Run: headless pygame with SDL's dummy video driver; simulated clock (each Clock.tick advances the game by its frame time, no real sleeping); random seed 0; keys injected as events and as key.get_pressed() state; mouse plan: one left click at the window centre at the start of phase 2, then a move to the lower-right quarter at the start of phase 3.
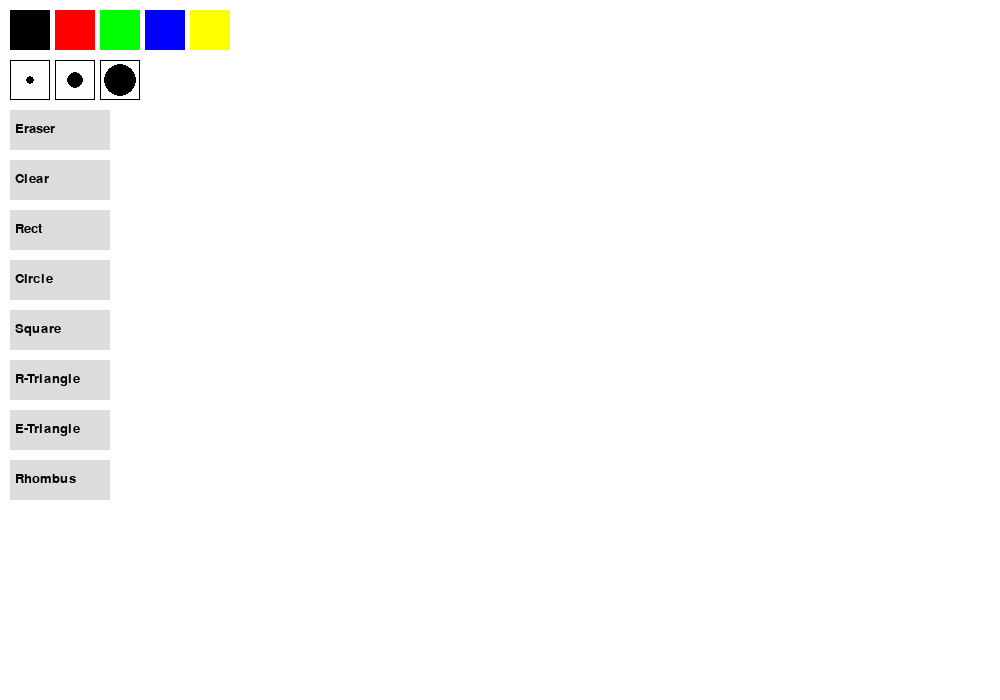
Frame 1 of 4 · flips 1–60 · no input
Frame 2 of 4 · flips 61–180 · clicked the window centre · tapped SPACE, RETURN · held RIGHT (→), D · screen unchanged from frame 1, image omitted
Frame 3 of 4 · flips 181–300 · moved the mouse to the lower-right quarter · held DOWN (↓), S · screen unchanged from frame 2, image omitted
Frame 4 of 4 · flips 301–420 · held LEFT (←), A, UP (↑), W · screen unchanged from frame 3, image omitted

The pygame program that drew these frames:

import pygame
import sys
import math

# Initialize Pygame
pygame.init()

# Screen dimensions
WIDTH, HEIGHT = 1000, 700
screen = pygame.display.set_mode((WIDTH, HEIGHT))
pygame.display.set_caption("Extended Paint - Lab 11")

# Colors
WHITE = (255, 255, 255)
BLACK = (0, 0, 0)
RED = (255, 0, 0)
GREEN = (0, 255, 0)
BLUE = (0, 0, 255)
YELLOW = (255, 255, 0)

colors = [BLACK, RED, GREEN, BLUE, YELLOW]
current_color = BLACK

brush_sizes = [4, 8, 16]
current_size = brush_sizes[0]

eraser = False
mode = "brush"  # brush, rect, circle, square, r_triangle, e_triangle, rhombus

drawing = False
start_pos = None

# Canvas to draw on
canvas = pygame.Surface((WIDTH, HEIGHT))
canvas.fill(WHITE)

font = pygame.font.SysFont(None, 20)

def draw_ui():
    """Draws the sidebar UI with tool and color selections."""
    # Color buttons
    for i, color in enumerate(colors):
        pygame.draw.rect(screen, color, (10 + i*45, 10, 40, 40))    

    # Brush size buttons
    for i, size in enumerate(brush_sizes):
        pygame.draw.rect(screen, BLACK, (10 + i*45, 60, 40, 40), 1) 
        pygame.draw.circle(screen, BLACK, (30 + i*45, 80), size)    

    # Mode buttons configuration
    modes = [
        ("Eraser", (10, 110), "eraser"),
        ("Clear", (10, 160), "clear"),
        ("Rect", (10, 210), "rect"),
        ("Circle", (10, 260), "circle"),
        ("Square", (10, 310), "square"),
        ("R-Triangle", (10, 360), "r_triangle"),
        ("E-Triangle", (10, 410), "e_triangle"),
        ("Rhombus", (10, 460), "rhombus")
    ]

    for text, pos, m in modes:
        pygame.draw.rect(screen, (220, 220, 220), (pos[0], pos[1], 100, 40))
        txt_surface = font.render(text, True, BLACK)
        screen.blit(txt_surface, (pos[0] + 5, pos[1] + 12))

def get_shape_points(mode, start, end):
    """Calculates vertex points for various shapes."""
    x1, y1 = start
    x2, y2 = end
    
    if mode == "square":
        side = max(abs(x2 - x1), abs(y2 - y1))
        rect_x = x1 if x2 > x1 else x1 - side
        rect_y = y1 if y2 > y1 else y1 - side
        return [pygame.Rect(rect_x, rect_y, side, side)]
    
    elif mode == "r_triangle":
        return [(x1, y1), (x1, y2), (x2, y2)]
    
    elif mode == "e_triangle":
        height = (y2 - y1)
        base_half = abs(height) / math.sqrt(3)
        return [(x1, y1), (x1 - base_half, y2), (x1 + base_half, y2)]
    
    elif mode == "rhombus":
        return [(x1, y1 + (y2-y1)/2), (x1 + (x2-x1)/2, y1), (x2, y1 + (y2-y1)/2), (x1 + (x2-x1)/2, y2)]
    
    return []

running = True
last_pos = None

while running:
    screen.fill(WHITE)
    screen.blit(canvas, (0, 0))
    draw_ui()

    current_pos = pygame.mouse.get_pos()
    color = WHITE if eraser else current_color

    # Preview logic
    if drawing and start_pos:
        if mode == "rect":
            rect = pygame.Rect(start_pos, (current_pos[0]-start_pos[0], current_pos[1]-start_pos[1]))
            pygame.draw.rect(screen, color, rect, current_size)
        elif mode == "circle":
            radius = int(((current_pos[0]-start_pos[0])**2 + (current_pos[1]-start_pos[1])**2)**0.5)
            pygame.draw.circle(screen, color, start_pos, radius, current_size)
        elif mode in ["square", "r_triangle", "e_triangle", "rhombus"]:
            pts = get_shape_points(mode, start_pos, current_pos)
            if mode == "square":
                pygame.draw.rect(screen, color, pts[0], current_size)
            else:
                pygame.draw.polygon(screen, color, pts, current_size)

    for event in pygame.event.get():
        if event.type == pygame.QUIT:
            running = False

        elif event.type == pygame.MOUSEBUTTONDOWN:
            x, y = event.pos
            if x < 250: # UI Interaction
                for i, c in enumerate(colors):
                    if pygame.Rect(10 + i*45, 10, 40, 40).collidepoint(x, y):
                        current_color = c; eraser = False; mode = "brush"
                for i, s in enumerate(brush_sizes):
                    if pygame.Rect(10 + i*45, 60, 40, 40).collidepoint(x, y):
                        current_size = s
                
                # Check mode buttons
                if pygame.Rect(10, 110, 100, 40).collidepoint(x, y): eraser = True; mode = "brush"
                if pygame.Rect(10, 160, 100, 40).collidepoint(x, y): canvas.fill(WHITE)
                if pygame.Rect(10, 210, 100, 40).collidepoint(x, y): mode = "rect"; eraser = False
                if pygame.Rect(10, 260, 100, 40).collidepoint(x, y): mode = "circle"; eraser = False
                if pygame.Rect(10, 310, 100, 40).collidepoint(x, y): mode = "square"; eraser = False
                if pygame.Rect(10, 360, 100, 40).collidepoint(x, y): mode = "r_triangle"; eraser = False
                if pygame.Rect(10, 410, 100, 40).collidepoint(x, y): mode = "e_triangle"; eraser = False
                if pygame.Rect(10, 460, 100, 40).collidepoint(x, y): mode = "rhombus"; eraser = False
            
            drawing = True
            start_pos = event.pos
            last_pos = event.pos

        elif event.type == pygame.MOUSEBUTTONUP:
            if drawing and start_pos:
                end_pos = event.pos
                if mode == "rect":
                    rect = pygame.Rect(start_pos, (end_pos[0]-start_pos[0], end_pos[1]-start_pos[1]))
                    pygame.draw.rect(canvas, color, rect, current_size)
                elif mode == "circle":
                    radius = int(((end_pos[0]-start_pos[0])**2 + (end_pos[1]-start_pos[1])**2)**0.5)
                    pygame.draw.circle(canvas, color, start_pos, radius, current_size)
                elif mode in ["square", "r_triangle", "e_triangle", "rhombus"]:
                    pts = get_shape_points(mode, start_pos, end_pos)
                    if mode == "square":
                        pygame.draw.rect(canvas, color, pts[0], current_size)
                    else:
                        pygame.draw.polygon(canvas, color, pts, current_size)
            drawing = False

        elif event.type == pygame.MOUSEMOTION and drawing:
            if mode == "brush":
                pygame.draw.line(canvas, color, last_pos, event.pos, current_size)
                last_pos = event.pos

    pygame.display.flip()

pygame.quit()
sys.exit()
